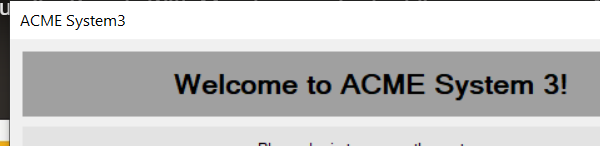
Task: There is no description until now
Workflow: ACME3_Open

Step 1 [try]: Open Application || acme-system3.exe ACME on 'Login' (acme-system3.exe)

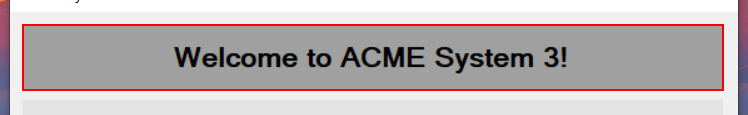
Step 2 [try]: find 'label3' (acme-system3.exe)
